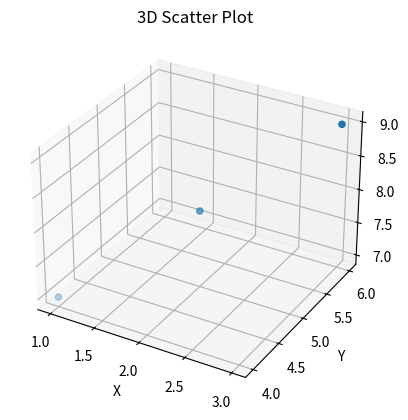

Write the Python code that produced this figure.
import matplotlib.pyplot as plt

fig = plt.figure()
ax = fig.add_subplot(111, projection="3d")
ax.scatter([1, 2, 3], [4, 5, 6], [7, 8, 9])
ax.set_title("3D Scatter Plot")
ax.set_xlabel("X")
ax.set_ylabel("Y")
ax.set_zlabel("Z")
plt.show()
